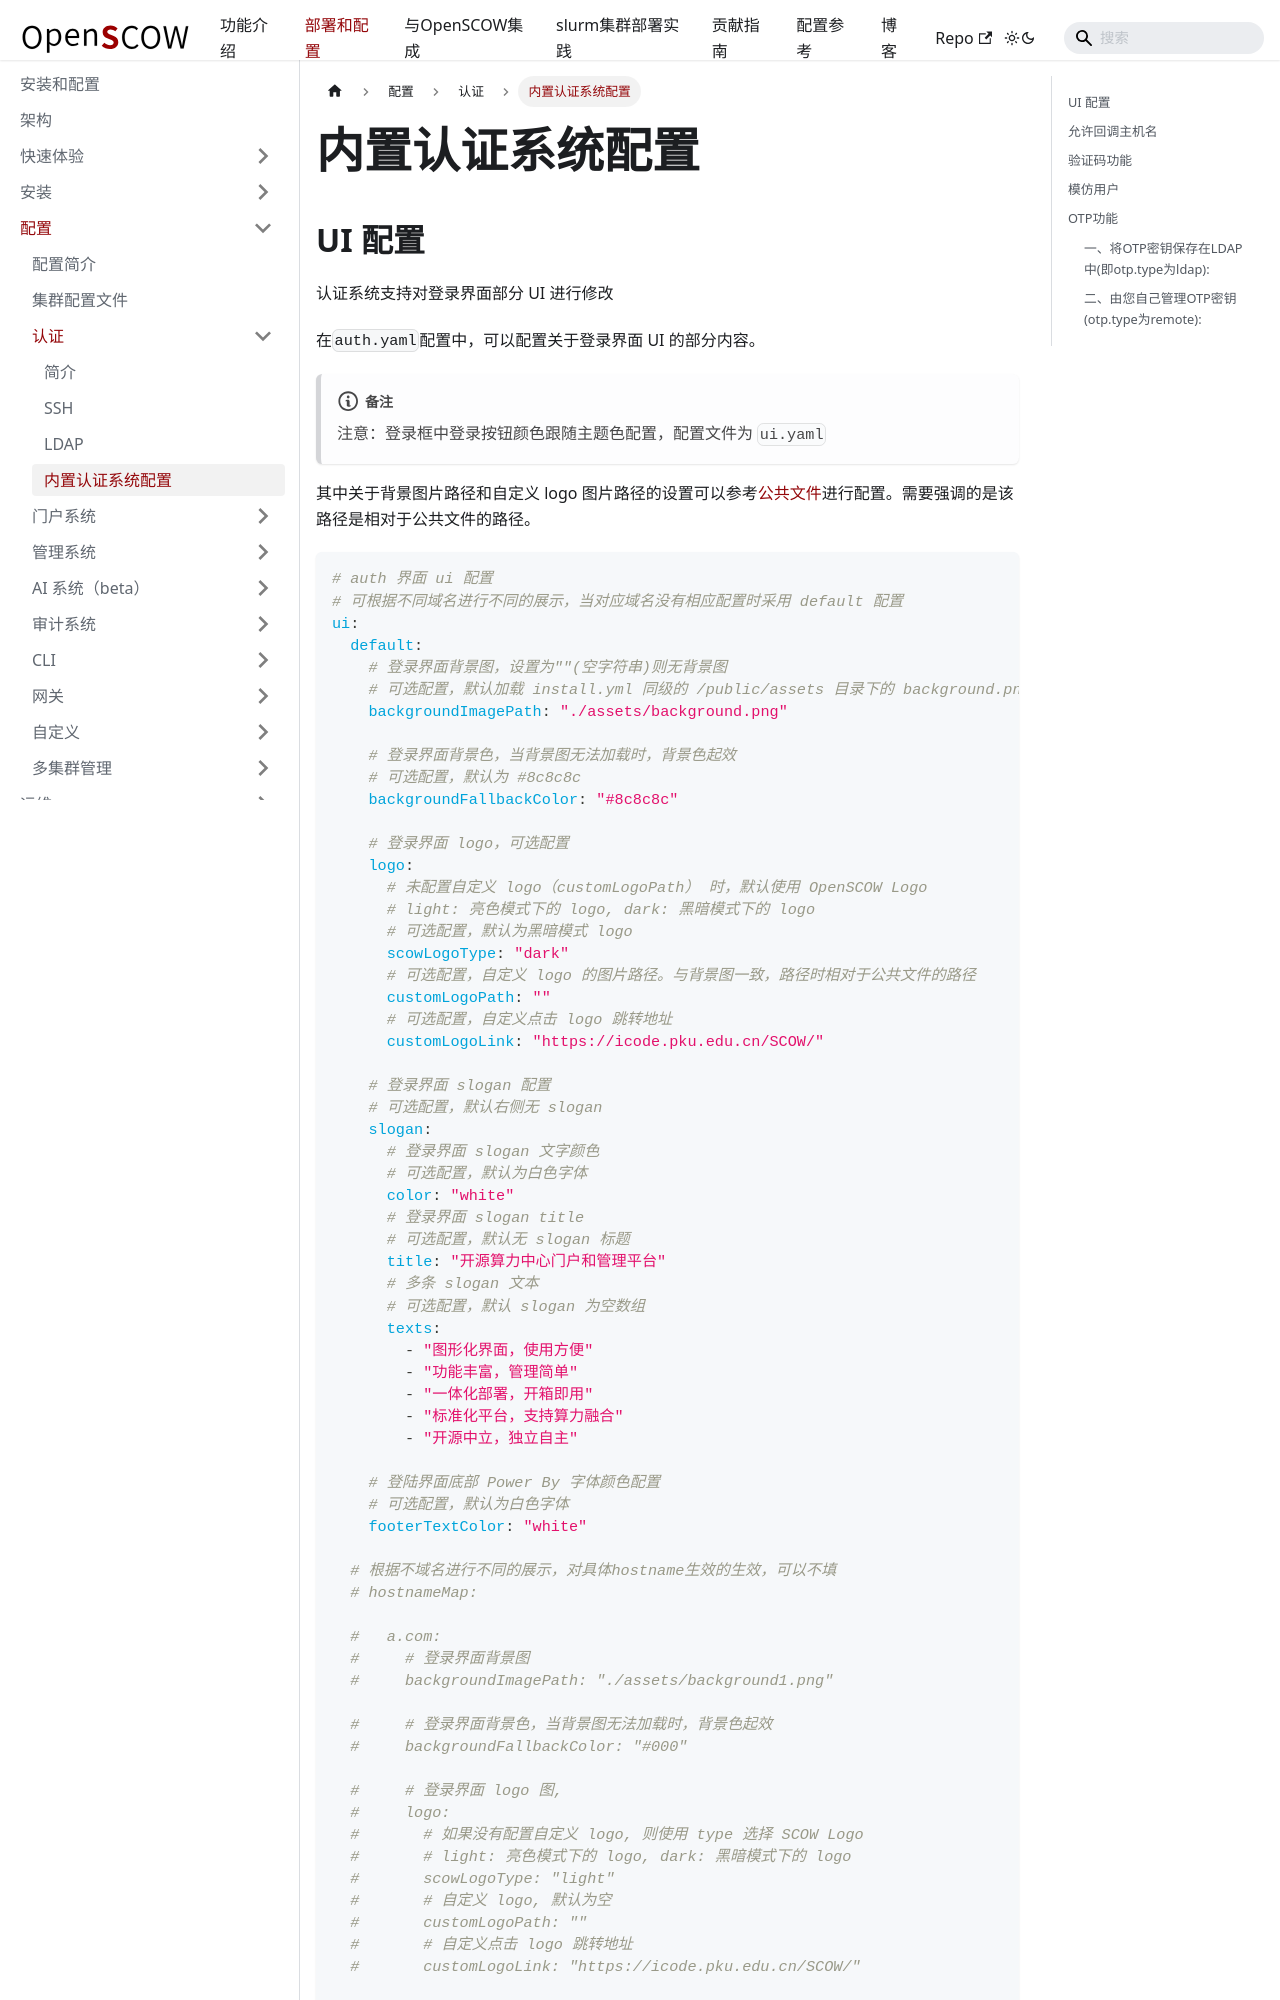

repository: PKUHPC/OpenSCOW · page: pr-preview/pr-1470/docs/deploy/config/auth/config.html · generator: docusaurus

---
sidebar_position: 4
title: 内置认证系统配置 
---

# 内置认证系统配置

## UI 配置
认证系统支持对登录界面部分 UI 进行修改

在`auth.yaml`配置中，可以配置关于登录界面 UI 的部分内容。

:::note

注意：登录框中登录按钮颜色跟随主题色配置，配置文件为 `ui.yaml`

:::

其中关于背景图片路径和自定义 logo 图片路径的设置可以参考[公共文件](https://pkuhpc.github.io/OpenSCOW/docs/deploy/config/customization/public-files)进行配置。需要强调的是该路径是相对于公共文件的路径。
```yaml
# auth 界面 ui 配置
# 可根据不同域名进行不同的展示，当对应域名没有相应配置时采用 default 配置
ui:
  default:
    # 登录界面背景图，设置为""(空字符串)则无背景图
    # 可选配置，默认加载 install.yml 同级的 /public/assets 目录下的 background.png 作为背景图
    backgroundImagePath: "./assets/background.png"

    # 登录界面背景色，当背景图无法加载时，背景色起效
    # 可选配置，默认为 #8c8c8c
    backgroundFallbackColor: "#8c8c8c" 
      
    # 登录界面 logo，可选配置
    logo:
      # 未配置自定义 logo（customLogoPath） 时，默认使用 OpenSCOW Logo
      # light: 亮色模式下的 logo, dark: 黑暗模式下的 logo
      # 可选配置，默认为黑暗模式 logo
      scowLogoType: "dark"
      # 可选配置，自定义 logo 的图片路径。与背景图一致，路径时相对于公共文件的路径
      customLogoPath: ""
      # 可选配置，自定义点击 logo 跳转地址
      customLogoLink: "https://icode.pku.edu.cn/SCOW/"

    # 登录界面 slogan 配置
    # 可选配置，默认右侧无 slogan
    slogan:
      # 登录界面 slogan 文字颜色
      # 可选配置，默认为白色字体
      color: "white"
      # 登录界面 slogan title
      # 可选配置，默认无 slogan 标题
      title: "开源算力中心门户和管理平台"
      # 多条 slogan 文本
      # 可选配置，默认 slogan 为空数组
      texts:
        - "图形化界面，使用方便"
        - "功能丰富，管理简单"
        - "一体化部署，开箱即用"
        - "标准化平台，支持算力融合"
        - "开源中立，独立自主"

    # 登陆界面底部 Power By 字体颜色配置
    # 可选配置，默认为白色字体
    footerTextColor: "white"

  # 根据不域名进行不同的展示，对具体hostname生效的生效，可以不填
  # hostnameMap:

  #   a.com:
  #     # 登录界面背景图
  #     backgroundImagePath: "./assets/background1.png"

  #     # 登录界面背景色，当背景图无法加载时，背景色起效
  #     backgroundFallbackColor: "#000"

  #     # 登录界面 logo 图,
  #     logo:
  #       # 如果没有配置自定义 logo, 则使用 type 选择 SCOW Logo
  #       # light: 亮色模式下的 logo, dark: 黑暗模式下的 logo
  #       scowLogoType: "light"
  #       # 自定义 logo, 默认为空
  #       customLogoPath: ""
  #       # 自定义点击 logo 跳转地址
  #       customLogoLink: "https://icode.pku.edu.cn/SCOW/"
